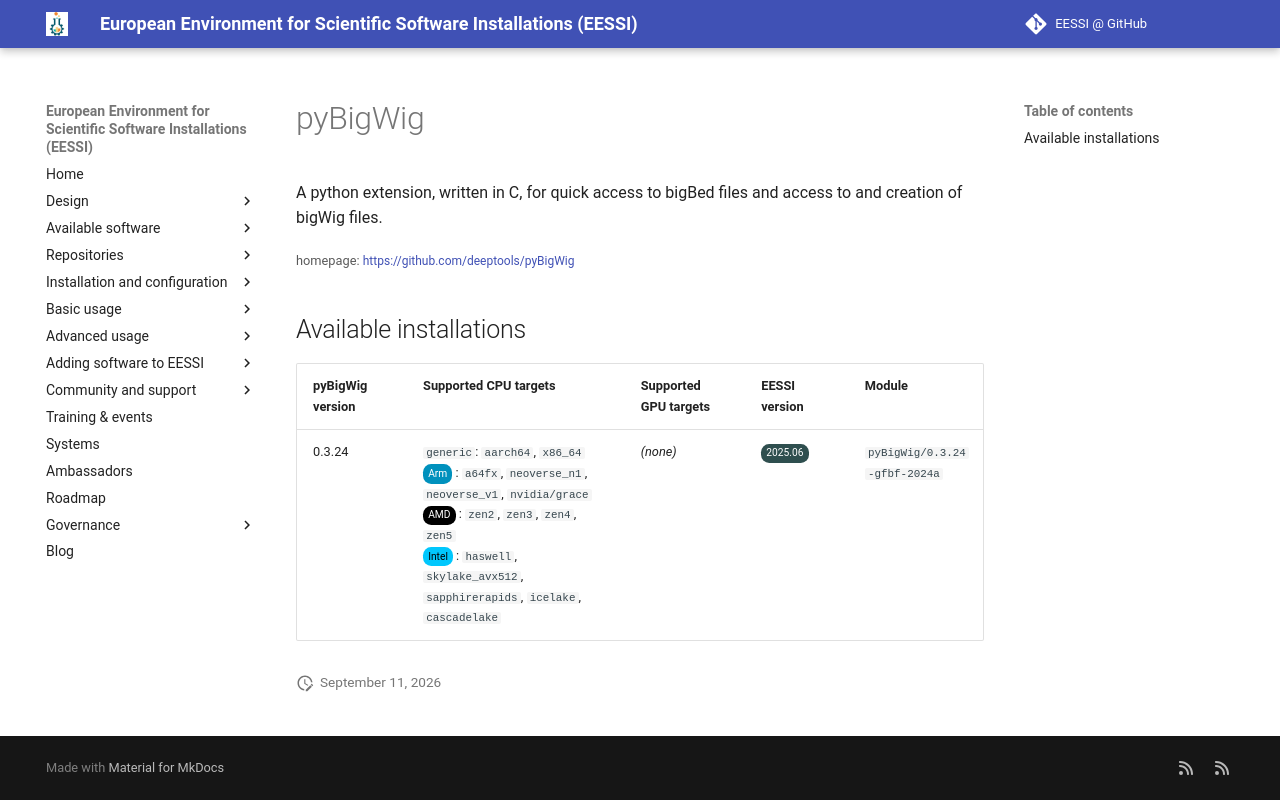

repository: EESSI/docs · page: available_software/detail/pyBigWig/index.html · generator: mkdocs

---
json_ld:
  '@context': https://schema.org
  '@type': SoftwareApplication
  applicationCategory: DeveloperApplication
  description: 'A python extension, written in C, for quick access to bigBed

    files and access to and creation of bigWig files.'
  license: Not confirmed
  name: pyBigWig
  offers:
    '@type': Offer
    price: 0
  operatingSystem: LINUX
  review:
    '@type': Review
    author:
      '@type': Organization
      name: EESSI
    reviewBody: Application has been successfully made available on all architectures
      supported by EESSI
    reviewRating:
      '@type': Rating
      ratingValue: 5
  softwareRequirements: See https://www.eessi.io/docs/ for how to make EESSI available
    on your system
  softwareVersion: '[''0.3.24'']'
  url: https://github.com/deeptools/pyBigWig
---
# pyBigWig


A python extension, written in C, for quick access to bigBed
files and access to and creation of bigWig files.

<small>homepage: </small><span class="software-link">[https://github.com/deeptools/pyBigWig](https://github.com/deeptools/pyBigWig)</span>

## Available installations


|pyBigWig version|Supported CPU targets|Supported GPU targets|EESSI version|Module|
| --- | --- | --- | --- | --- |
|0.3.24|`generic`: `aarch64`, `x86_64`<br/><span class="software-cpu-arm">Arm</span>: `a64fx`, `neoverse_n1`, `neoverse_v1`, `nvidia/grace`<br/><span class="software-cpu-amd">AMD</span>: `zen2`, `zen3`, `zen4`, `zen5`<br/><span class="software-cpu-intel">Intel</span>: `haswell`, `skylake_avx512`, `sapphirerapids`, `icelake`, `cascadelake`<br/>|*(none)*|<span class="software-eessi-version-202506">2025.06</span>|`pyBigWig/0.3.24-gfbf-2024a`|
